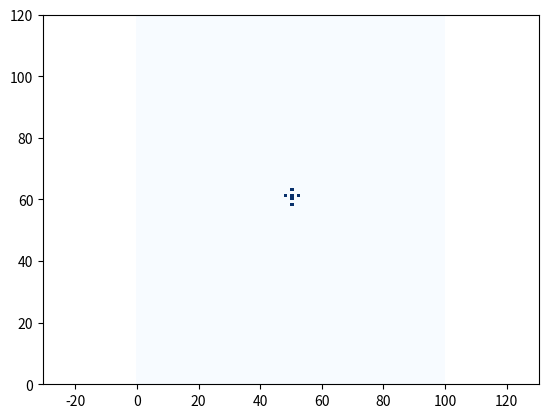
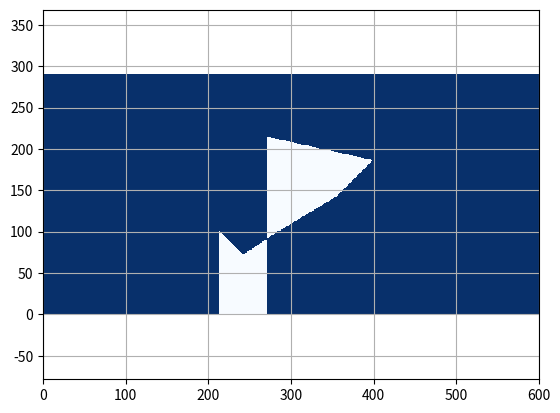

Recreate these plots in Python, in order.
"""

Grid map library in python

[redacted]

"""

import matplotlib.pyplot as plt
import numpy as np


class GridMap:
    """
    GridMap class
    """

    def __init__(self, width, height, resolution,
                 center_x, center_y, init_val=0.0):
        """__init__

        :param width: number of grid for width
        :param height: number of grid for heigt
        :param resolution: grid resolution [m]
        :param center_x: center x position  [m]
        :param center_y: center y position [m]
        :param init_val: initial value for all grid
        """
        self.width = width
        self.height = height
        self.resolution = resolution
        self.center_x = center_x
        self.center_y = center_y

        self.left_lower_x = self.center_x - self.width / 2.0 * self.resolution
        self.left_lower_y = self.center_y - self.height / 2.0 * self.resolution

        self.n_data = self.width * self.height
        self.data = [init_val] * self.n_data

    def get_value_from_xy_index(self, x_ind, y_ind):
        """get_value_from_xy_index

        when the index is out of grid map area, return None

        :param x_ind: x index
        :param y_ind: y index
        """

        grid_ind = self.calc_grid_index_from_xy_index(x_ind, y_ind)

        if 0 <= grid_ind < self.n_data:
            return self.data[grid_ind]
        else:
            return None

    def get_xy_index_from_xy_pos(self, x_pos, y_pos):
        """get_xy_index_from_xy_pos

        :param x_pos: x position [m]
        :param y_pos: y position [m]
        """
        x_ind = self.calc_xy_index_from_position(
            x_pos, self.left_lower_x, self.width)
        y_ind = self.calc_xy_index_from_position(
            y_pos, self.left_lower_y, self.height)

        return x_ind, y_ind

    def set_value_from_xy_pos(self, x_pos, y_pos, val):
        """set_value_from_xy_pos

        return bool flag, which means setting value is succeeded or not

        :param x_pos: x position [m]
        :param y_pos: y position [m]
        :param val: grid value
        """

        x_ind, y_ind = self.get_xy_index_from_xy_pos(x_pos, y_pos)

        if (not x_ind) or (not y_ind):
            return False  # NG

        flag = self.set_value_from_xy_index(x_ind, y_ind, val)

        return flag

    def set_value_from_xy_index(self, x_ind, y_ind, val):
        """set_value_from_xy_index

        return bool flag, which means setting value is succeeded or not

        :param x_ind: x index
        :param y_ind: y index
        :param val: grid value
        """

        if (x_ind is None) or (y_ind is None):
            return False, False

        grid_ind = int(y_ind * self.width + x_ind)

        if 0 <= grid_ind < self.n_data:
            self.data[grid_ind] = val
            return True  # OK
        else:
            return False  # NG

    def set_value_from_polygon(self, pol_x, pol_y, val, inside=True):
        """set_value_from_polygon

        Setting value inside or outside polygon

        :param pol_x: x position list for a polygon
        :param pol_y: y position list for a polygon
        :param val: grid value
        :param inside: setting data inside or outside
        """

        # making ring polygon
        if (pol_x[0] != pol_x[-1]) or (pol_y[0] != pol_y[-1]):
            np.append(pol_x, pol_x[0])
            np.append(pol_y, pol_y[0])

        # setting value for all grid
        for x_ind in range(self.width):
            for y_ind in range(self.height):
                x_pos, y_pos = self.calc_grid_central_xy_position_from_xy_index(
                    x_ind, y_ind)

                flag = self.check_inside_polygon(x_pos, y_pos, pol_x, pol_y)

                if flag is inside:
                    self.set_value_from_xy_index(x_ind, y_ind, val)

    def calc_grid_index_from_xy_index(self, x_ind, y_ind):
        grid_ind = int(y_ind * self.width + x_ind)
        return grid_ind

    def calc_grid_central_xy_position_from_xy_index(self, x_ind, y_ind):
        x_pos = self.calc_grid_central_xy_position_from_index(
            x_ind, self.left_lower_x)
        y_pos = self.calc_grid_central_xy_position_from_index(
            y_ind, self.left_lower_y)

        return x_pos, y_pos

    def calc_grid_central_xy_position_from_index(self, index, lower_pos):
        return lower_pos + index * self.resolution + self.resolution / 2.0

    def calc_xy_index_from_position(self, pos, lower_pos, max_index):
        ind = int(np.floor((pos - lower_pos) / self.resolution))
        if 0 <= ind <= max_index:
            return ind
        else:
            return None

    def check_occupied_from_xy_index(self, xind, yind, occupied_val=1.0):

        val = self.get_value_from_xy_index(xind, yind)

        if val is None or val >= occupied_val:
            return True
        else:
            return False

    def expand_grid(self):
        xinds, yinds = [], []

        for ix in range(self.width):
            for iy in range(self.height):
                if self.check_occupied_from_xy_index(ix, iy):
                    xinds.append(ix)
                    yinds.append(iy)

        for (ix, iy) in zip(xinds, yinds):
            self.set_value_from_xy_index(ix + 1, iy, val=1.0)
            self.set_value_from_xy_index(ix, iy + 1, val=1.0)
            self.set_value_from_xy_index(ix + 1, iy + 1, val=1.0)
            self.set_value_from_xy_index(ix - 1, iy, val=1.0)
            self.set_value_from_xy_index(ix, iy - 1, val=1.0)
            self.set_value_from_xy_index(ix - 1, iy - 1, val=1.0)

    @staticmethod
    def check_inside_polygon(iox, ioy, x, y):

        npoint = len(x) - 1
        inside = False
        for i1 in range(npoint):
            i2 = (i1 + 1) % (npoint + 1)

            if x[i1] >= x[i2]:
                min_x, max_x = x[i2], x[i1]
            else:
                min_x, max_x = x[i1], x[i2]
            if not min_x <= iox < max_x:
                continue

            tmp1 = (y[i2] - y[i1]) / (x[i2] - x[i1])
            if (y[i1] + tmp1 * (iox - x[i1]) - ioy) > 0.0:
                inside = not inside

        return inside

    def print_grid_map_info(self):
        print("width:", self.width)
        print("height:", self.height)
        print("resolution:", self.resolution)
        print("center_x:", self.center_x)
        print("center_y:", self.center_y)
        print("left_lower_x:", self.left_lower_x)
        print("left_lower_y:", self.left_lower_y)
        print("n_data:", self.n_data)

    def plot_grid_map(self, ax=None):

        grid_data = np.reshape(np.array(self.data), (self.height, self.width))
        if not ax:
            fig, ax = plt.subplots()
        heat_map = ax.pcolor(grid_data, cmap="Blues", vmin=0.0, vmax=1.0)
        plt.axis("equal")
        # plt.show()

        return heat_map


def test_polygon_set():
    ox = [0.0, 4.35, 20.0, 50.0, 100.0, 130.0, 40.0]
    oy = [0.0, -4.15, -20.0, 0.0, 30.0, 60.0, 80.0]

    grid_map = GridMap(600, 290, 0.7, 60.0, 30.5)

    grid_map.set_value_from_polygon(ox, oy, 1.0, inside=False)

    grid_map.plot_grid_map()

    plt.axis("equal")
    plt.grid(True)


def test_position_set():
    grid_map = GridMap(100, 120, 0.5, 10.0, -0.5)

    grid_map.set_value_from_xy_pos(10.1, -1.1, 1.0)
    grid_map.set_value_from_xy_pos(10.1, -0.1, 1.0)
    grid_map.set_value_from_xy_pos(10.1, 1.1, 1.0)
    grid_map.set_value_from_xy_pos(11.1, 0.1, 1.0)
    grid_map.set_value_from_xy_pos(10.1, 0.1, 1.0)
    grid_map.set_value_from_xy_pos(9.1, 0.1, 1.0)

    grid_map.plot_grid_map()


def main():
    print("start!!")

    test_position_set()
    test_polygon_set()

    plt.show()

    print("done!!")


if __name__ == '__main__':
    main()
